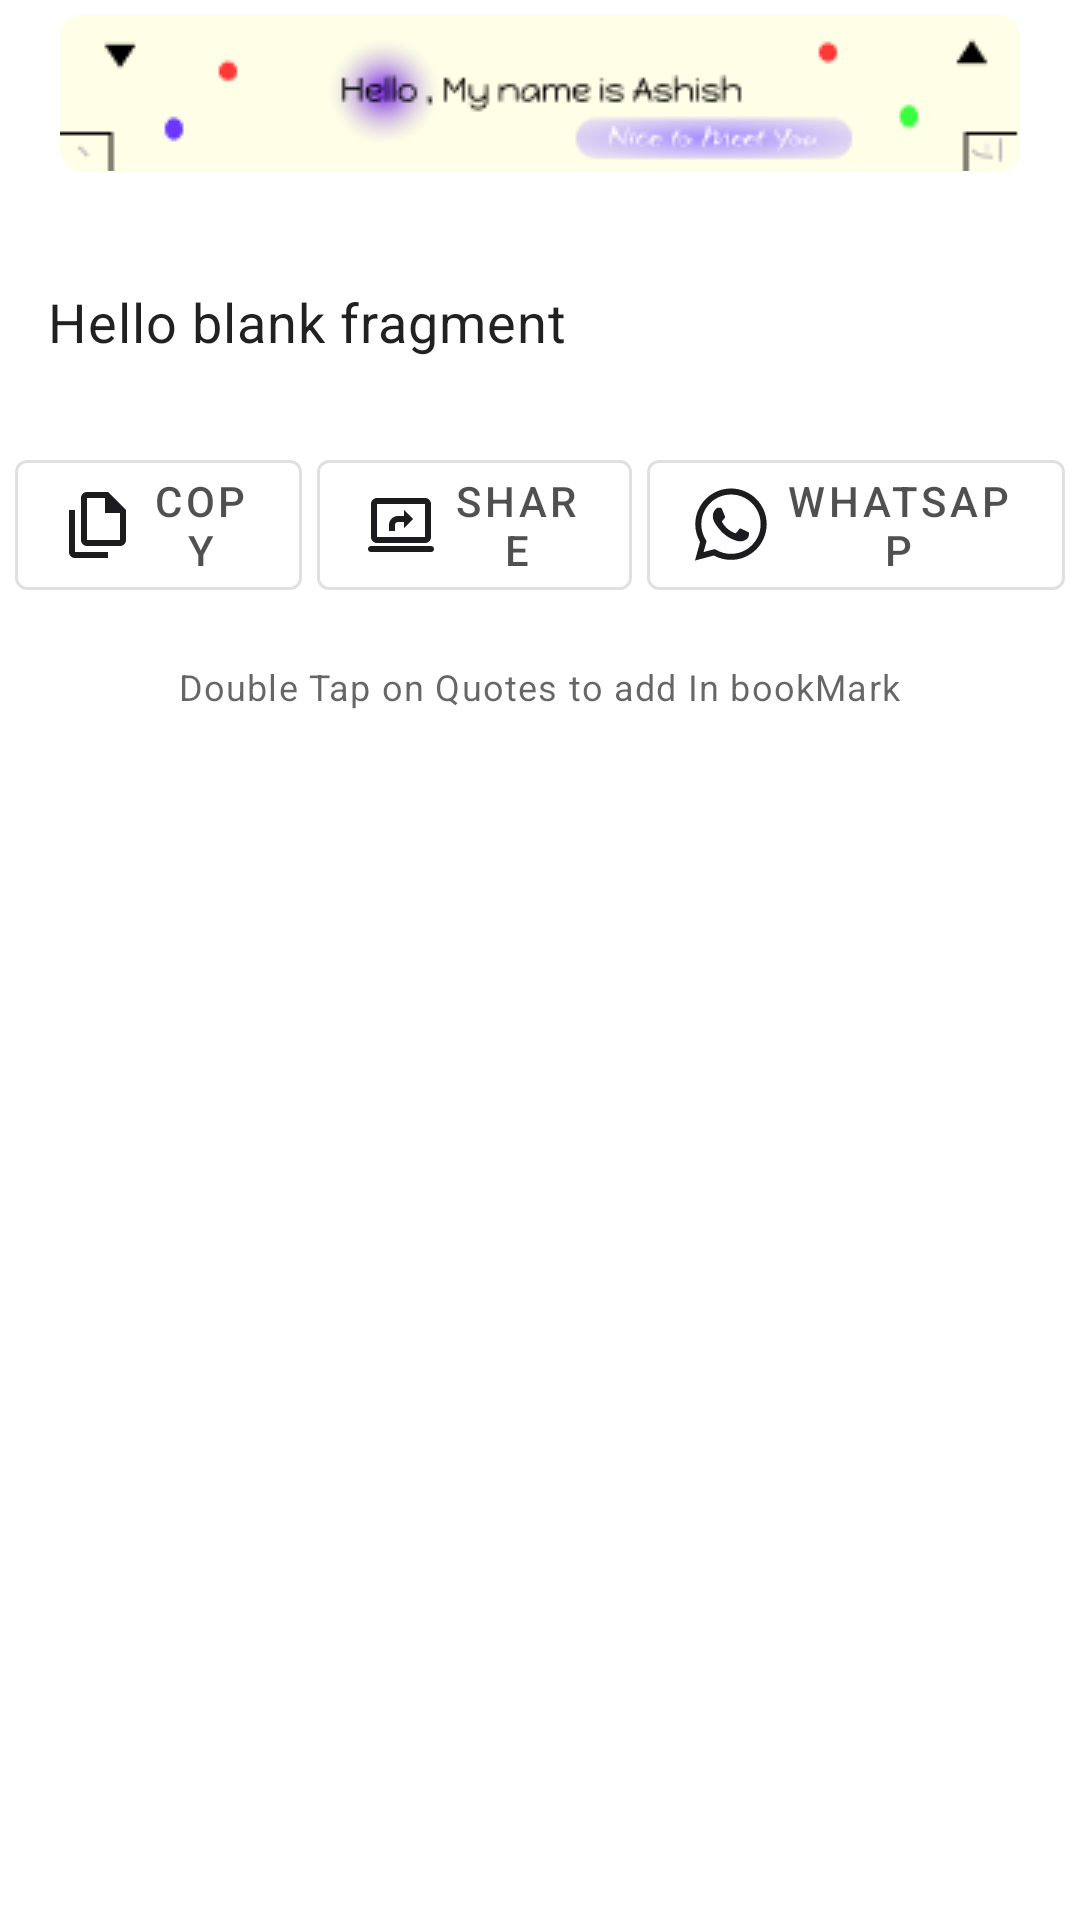

Write the Android layout XML for this screen, with the resource values it uses.
<!-- AndroidManifest.xml: application theme Theme.ShayariApp -->
<!-- res/layout/fragment_bottom_sheet.xml -->
<?xml version="1.0" encoding="utf-8"?>
<LinearLayout xmlns:android="http://schemas.android.com/apk/res/android"
    xmlns:tools="http://schemas.android.com/tools"
    android:layout_width="match_parent"
    xmlns:app="http://schemas.android.com/apk/res-auto"
    android:gravity="center_horizontal"
    android:orientation="vertical"
    android:layout_height="match_parent"
    tools:context=".BottomSheet.BottomSheet">

    <com.google.android.material.card.MaterialCardView
        android:layout_width="match_parent"
        style="@style/MyCardView"
        app:cardElevation="0dp"
        android:layout_height="wrap_content">
       <ImageView
           android:layout_width="match_parent"
           android:src="@drawable/banerol"
           android:layout_height="wrap_content"
           android:contentDescription="TODO" />
    </com.google.android.material.card.MaterialCardView>


    <TextView
        android:layout_width="match_parent"
        android:layout_height="wrap_content"
        android:textSize="18sp"
        android:layout_marginStart="8dp"
        android:layout_marginEnd="8dp"
        android:layout_marginBottom="20dp"
        android:padding="8dp"
        style="@style/TextAppearance.Material3.BodyMedium"
        android:layout_marginTop="25dp"
        android:id="@+id/bottomTextId"
        android:text="@string/hello_blank_fragment" />

    <LinearLayout
        android:layout_width="match_parent"
        android:weightSum="6"
        android:gravity="center_horizontal"
        android:layout_height="wrap_content">

        <com.google.android.material.button.MaterialButton
            android:layout_width="wrap_content"
            android:drawableLeft="@drawable/file_copy"
            android:text="@string/copy"
            android:id="@+id/copyCard"
            android:textColor="@color/stock"
            android:layout_weight="2"
            android:layout_marginStart="5dp"
            style="@style/Widget.MaterialComponents.Button.OutlinedButton"
            android:layout_height="wrap_content"/>

        <com.google.android.material.button.MaterialButton
            android:layout_width="wrap_content"
            android:drawableLeft="@drawable/screen_share"
            android:text="@string/share"
            android:layout_weight="2"
            android:id="@+id/sharecard"
            android:textColor="@color/stock"
            android:layout_marginStart="5dp"
            style="@style/Widget.MaterialComponents.Button.OutlinedButton"
            android:layout_height="wrap_content"/>

        <com.google.android.material.button.MaterialButton
            android:layout_width="wrap_content"
            android:drawableLeft="@drawable/__icon__whatsapp_"
            android:text="@string/whatsapp"
            android:id="@+id/whatsappcard"
            android:layout_marginStart="5dp"
            android:layout_marginEnd="5dp"
            android:layout_weight="2"
            android:textColor="@color/stock"
            style="@style/Widget.MaterialComponents.Button.OutlinedButton"
            android:layout_height="wrap_content"/>

    </LinearLayout>

    <TextView
        android:layout_width="wrap_content"
        android:layout_marginTop="18dp"
        style="@style/TextAppearance.Material3.BodySmall"
        android:text="@string/double_tap_on_quotes_to_add_in_bookmark"
        android:layout_height="wrap_content"/>
    <Space
        android:layout_width="wrap_content"
        android:layout_height="40dp"/>



</LinearLayout>
<!-- resources referenced by this layout -->
<resources>
  <color name="stock">#B2050404</color>
  <!-- drawable file_copy (drawable) -->
  <vector xmlns:android="http://schemas.android.com/apk/res/android"
      android:width="24dp"
      android:height="24dp"
      android:viewportWidth="24"
      android:viewportHeight="24">
    <group>
      <clip-path
          android:pathData="M0,0h24v24h-24z"/>
      <path
          android:pathData="M19,19H8C7.45,19 6.979,18.804 6.588,18.413C6.196,18.021 6,17.55 6,17V3C6,2.45 6.196,1.979 6.588,1.587C6.979,1.196 7.45,1 8,1H15L21,7V17C21,17.55 20.804,18.021 20.413,18.413C20.021,18.804 19.55,19 19,19ZM14,8V3H8V17H19V8H14ZM4,23C3.45,23 2.979,22.804 2.588,22.413C2.196,22.021 2,21.55 2,21V7H4V21H15V23H4Z"
          android:fillColor="#1C1B1F"/>
    </group>
  </vector>
  <!-- drawable screen_share (drawable) -->
  <vector xmlns:android="http://schemas.android.com/apk/res/android"
      android:width="24dp"
      android:height="24dp"
      android:viewportWidth="24"
      android:viewportHeight="24">
    <group>
      <clip-path
          android:pathData="M0,0h24v24h-24z"/>
      <path
          android:pathData="M8,14H10V12C10,11.717 10.096,11.479 10.288,11.287C10.479,11.096 10.717,11 11,11H13V13L16,10L13,7V9H11C10.167,9 9.458,9.292 8.875,9.875C8.292,10.458 8,11.167 8,12V14ZM2,21C1.717,21 1.479,20.904 1.288,20.712C1.096,20.521 1,20.283 1,20C1,19.717 1.096,19.479 1.288,19.288C1.479,19.096 1.717,19 2,19H22C22.283,19 22.521,19.096 22.712,19.288C22.904,19.479 23,19.717 23,20C23,20.283 22.904,20.521 22.712,20.712C22.521,20.904 22.283,21 22,21H2ZM4,18C3.45,18 2.979,17.804 2.588,17.413C2.196,17.021 2,16.55 2,16V5C2,4.45 2.196,3.979 2.588,3.587C2.979,3.196 3.45,3 4,3H20C20.55,3 21.021,3.196 21.413,3.587C21.804,3.979 22,4.45 22,5V16C22,16.55 21.804,17.021 21.413,17.413C21.021,17.804 20.55,18 20,18H4ZM4,16H20V5H4V16Z"
          android:fillColor="#1C1B1F"/>
    </group>
  </vector>
  <string name="copy">Copy</string>
  <string name="double_tap_on_quotes_to_add_in_bookmark">Double Tap on Quotes to add In bookMark</string>
  <string name="hello_blank_fragment">Hello blank fragment</string>
  <string name="share">Share</string>
  <string name="whatsapp">Whatsapp</string>
  <style name="MyCardView" parent="@style/Widget.MaterialComponents.CardView">
          <item name="shapeAppearanceOverlay">@style/ShapeAppearanceOverlay.MaterialCardView.Cut
          </item>
      </style>
  <style name="Theme.ShayariApp" parent="Theme.MaterialComponents.DayNight.NoActionBar">
          
          <item name="colorPrimary">#0C0B0C</item>
          <item name="colorPrimaryVariant">@color/purple_700</item>
          <item name="colorOnPrimary">@color/white</item>/
          
          <item name="colorSecondary">@color/teal_200</item>
          <item name="colorSecondaryVariant">@color/teal_700</item>
          <item name="colorOnSecondary">@color/black</item>
          
          <item name="android:statusBarColor">@color/white</item>
          <item name="android:windowLightStatusBar">true</item>
          
      </style>
  <style name="ShapeAppearanceOverlay.MaterialCardView.Cut" parent="">
          <item name="cornerFamily">rounded</item>
          <item name="cornerSizeTopRight">18dp</item>
          <item name="cornerSizeTopLeft">18dp</item>
          <item name="cornerSizeBottomRight">0dp</item>
          <item name="cornerSizeBottomLeft">0dp</item>
      </style>
  <color name="purple_700">#FF3700B3</color>
  <color name="white">#FFFFFFFF</color>
  <color name="teal_200">#FF03DAC5</color>
  <color name="teal_700">#FF018786</color>
  <color name="black">#FF000000</color>
</resources>
